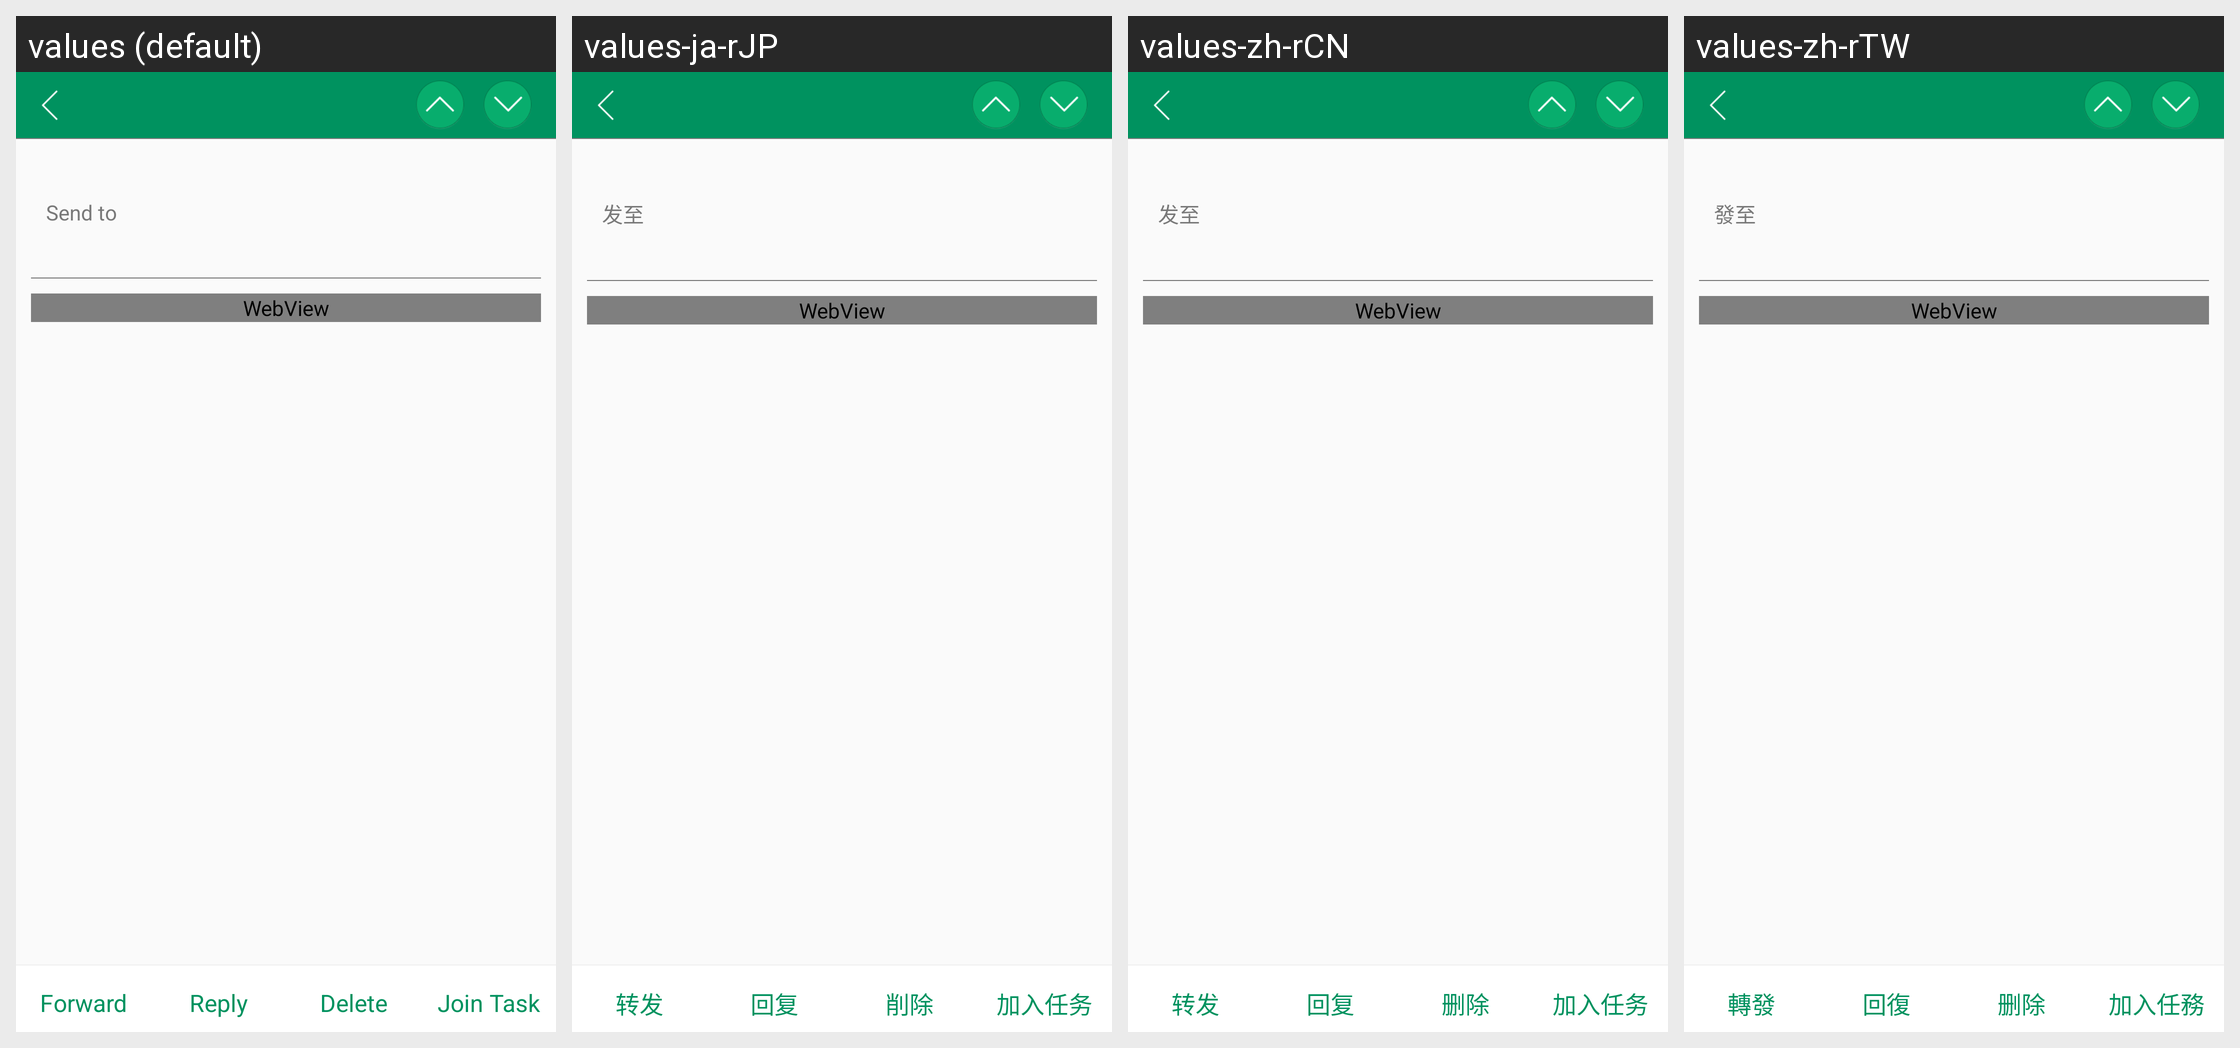

The same Android screen rendered under several of its app's locales, left to right. List the strings drawn on it with the default value and each locale's translation.
Android screen res/layout/activity_email_info.xml rendered under 4 locales, left to right: values (default), values-ja-rJP, values-zh-rCN, values-zh-rTW. Device: Nexus 5 (rendered at 1080×1920; each locale shown at half size, 540×960, under a caption strip naming it); theme AppTheme.
Strings drawn on this screen, with the default value and each locale's value (text and hints the layout hard-codes, and strings that could not be matched under every locale, appear in the picture but are not listed):

send_to
  values: Send to
  values-ja-rJP: 发至
  values-zh-rCN: 发至
  values-zh-rTW: 發至

forward
  values: Forward
  values-ja-rJP: 转发
  values-zh-rCN: 转发
  values-zh-rTW: 轉發

reply
  values: Reply
  values-ja-rJP: 回复
  values-zh-rCN: 回复
  values-zh-rTW: 回復

global_delete
  values: Delete
  values-ja-rJP: 削除
  values-zh-rCN: 删除
  values-zh-rTW: 删除

join_task
  values: Join Task
  values-ja-rJP: 加入任务
  values-zh-rCN: 加入任务
  values-zh-rTW: 加入任務
